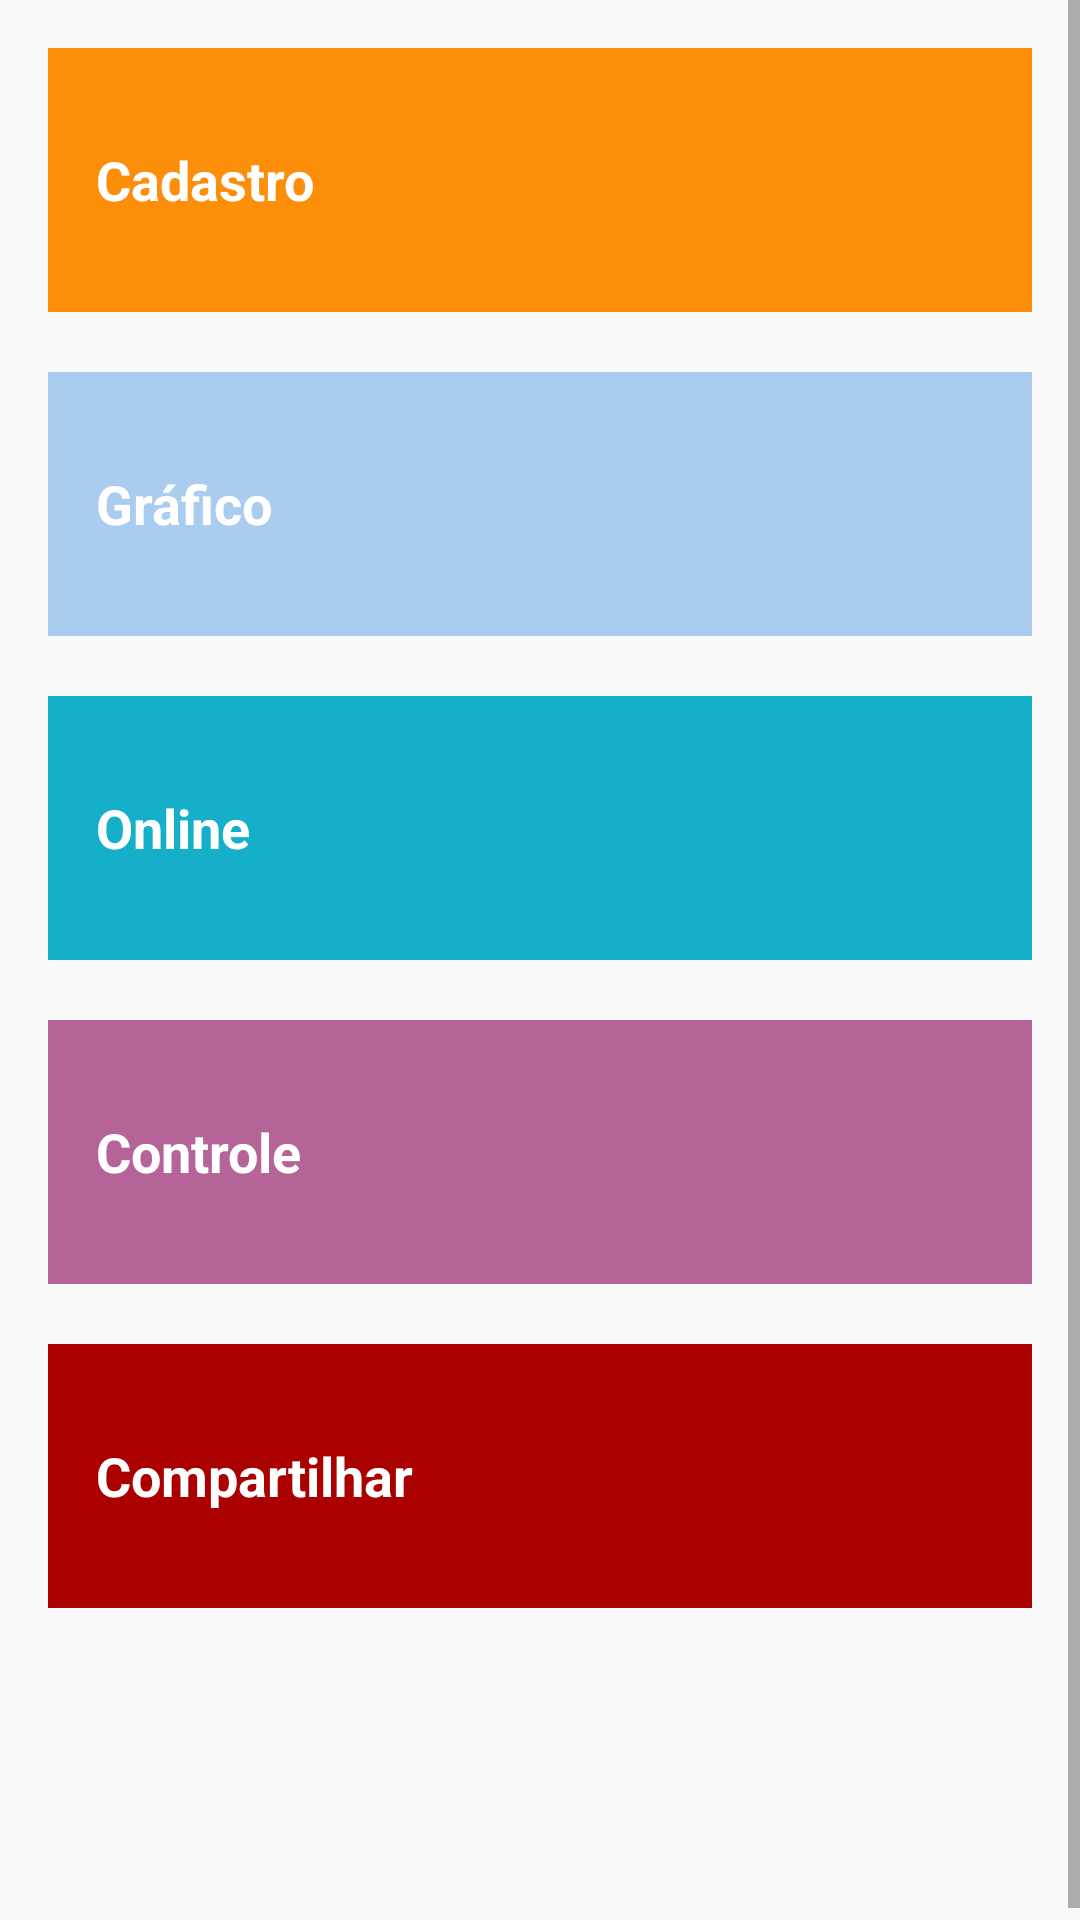

Write the Android layout XML for this screen, with the resource values it uses.
<!-- AndroidManifest.xml: application theme AppTheme -->
<!-- res/layout/activity_main.xml -->
<?xml version="1.0" encoding="utf-8"?>
<ScrollView
    xmlns:android="http://schemas.android.com/apk/res/android"
    xmlns:tools="http://schemas.android.com/tools"
    xmlns:app="http://schemas.android.com/apk/res-auto"
    android:layout_width="match_parent"
    android:layout_height="match_parent"
    tools:context="br.com.monitoramento.bruxismo.MainActivity">

    <LinearLayout
        android:layout_width="match_parent"
        android:layout_height="wrap_content"
        android:orientation="vertical"
        android:layout_margin="16dp">

        <TextView
            android:id="@+id/cadastro"
            style="@style/CategoryStyle"
            android:background="#FD8E09"
            android:layout_marginBottom="20dp"
            android:text="Cadastro" />
        <TextView
            android:id="@+id/grafico"
            style="@style/CategoryStyle"
            android:background="#FACE"
            android:layout_marginBottom="20dp"
            android:text="Gráfico" />
        <TextView
            android:id="@+id/online"
            style="@style/CategoryStyle"
            android:background="#16AFCA"
            android:layout_marginBottom="20dp"
            android:text="Online" />
        <TextView
            android:id="@+id/controle"
            style="@style/CategoryStyle"
            android:background="#9805"
            android:layout_marginBottom="20dp"
            android:text="Controle" />
        <TextView
            android:id="@+id/compartilhar"
            style="@style/CategoryStyle"
            android:background="#A00"
            android:layout_marginBottom="20dp"
            android:text="Compartilhar" />
        <TextView
            android:id="@+id/teste"
            style="@style/CategoryStyle"
            android:background="#7520"
            android:visibility="invisible"
            android:text="Teste"/>

    </LinearLayout>

</ScrollView>
<!-- resources referenced by this layout -->
<resources>
  <style name="CategoryStyle">
          <item name="android:layout_width">match_parent</item>
          <item name="android:layout_height">88dp</item>
          <item name="android:gravity">center_vertical</item>
          <item name="android:padding">16dp</item>
          <item name="android:textColor">@android:color/white</item>
          <item name="android:textStyle">bold</item>
          <item name="android:textAppearance">?android:textAppearanceMedium</item>
      </style>
  <style name="AppTheme" parent="Base.Theme.AppCompat.Light.DarkActionBar">
          
          <item name="colorPrimary">@color/colorPrimary</item>
          <item name="colorPrimaryDark">@color/colorPrimaryDark</item>
          <item name="colorAccent">@color/colorAccent</item>
      </style>
  <color name="colorPrimary">#3F51B5</color>
  <color name="colorPrimaryDark">#303F9F</color>
  <color name="colorAccent">#FF4081</color>
</resources>
